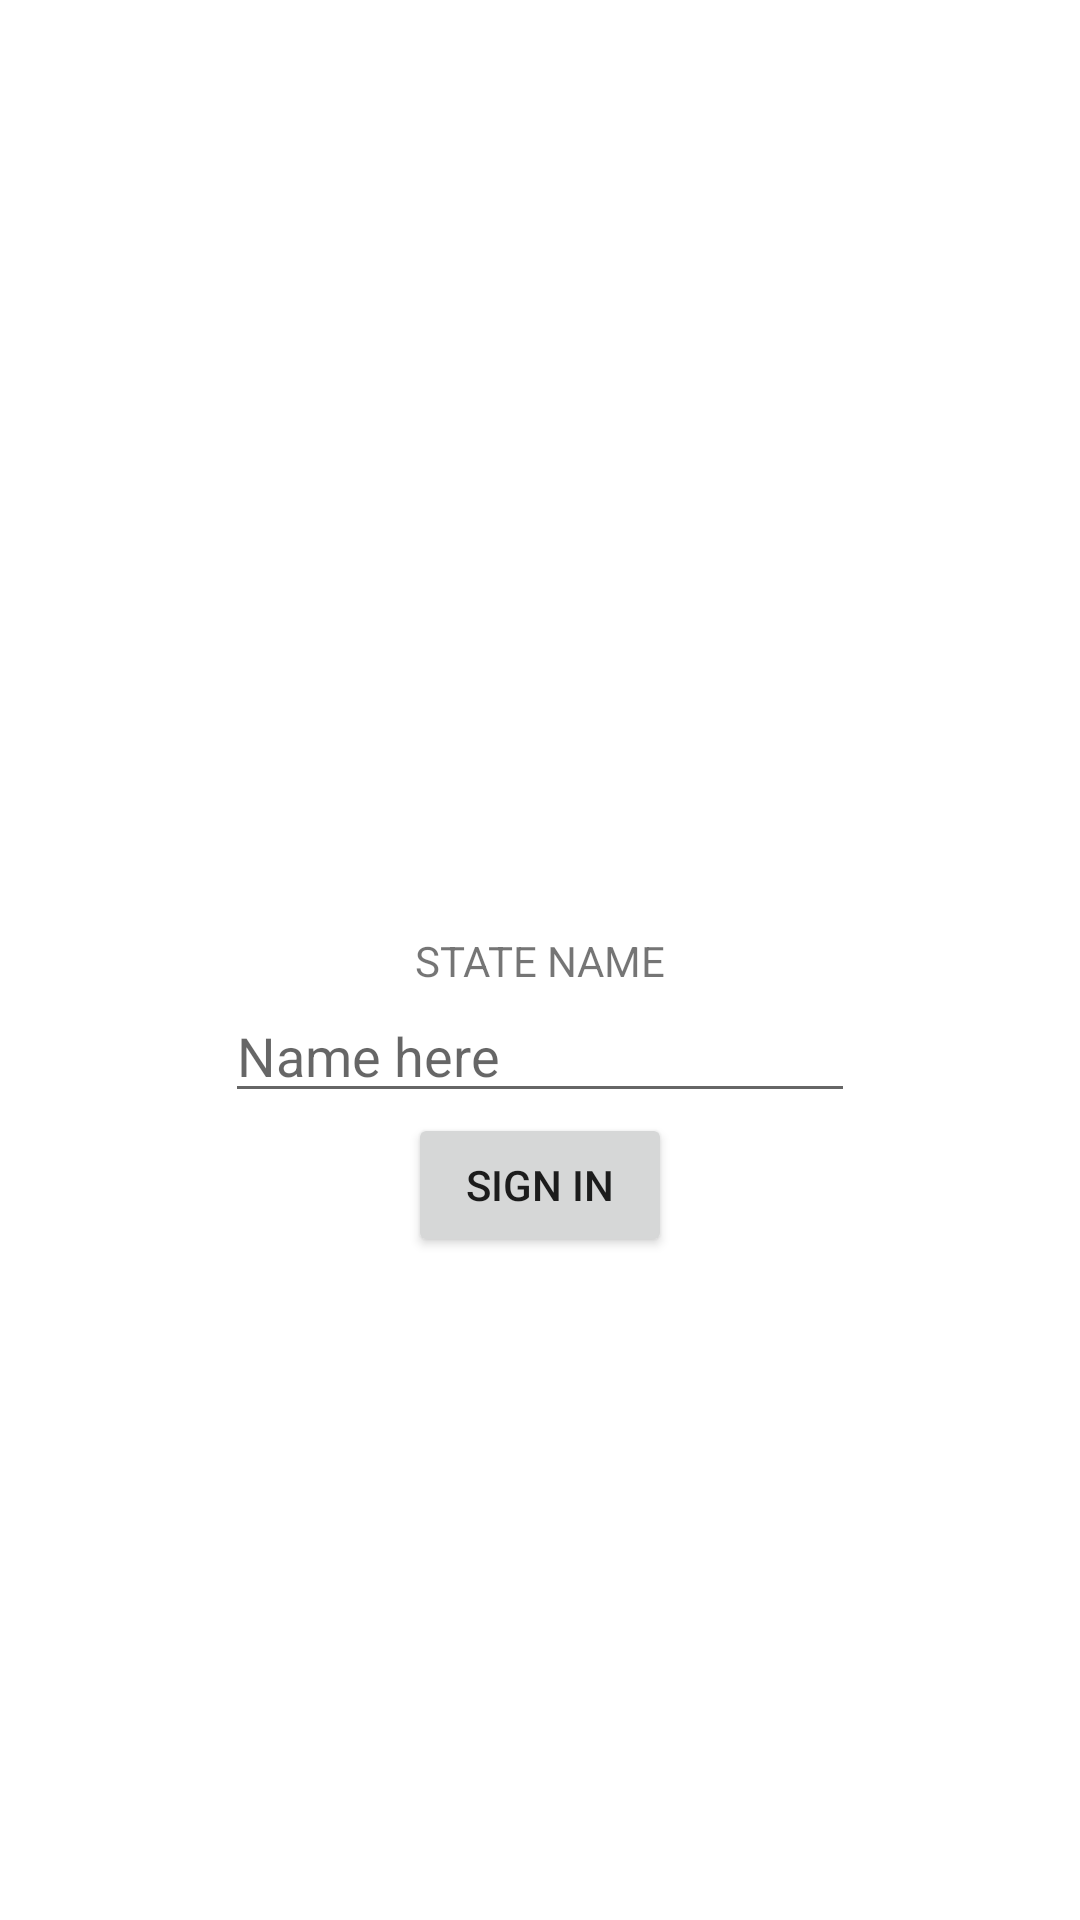

This screen was rendered from an Android layout file. Write that file and the resources it references.
<!-- AndroidManifest.xml: application theme Theme.MultiAppDemo -->
<!-- res/layout/activity_main.xml -->
<?xml version="1.0" encoding="utf-8"?>
<androidx.constraintlayout.widget.ConstraintLayout xmlns:android="http://schemas.android.com/apk/res/android"
    xmlns:app="http://schemas.android.com/apk/res-auto"
    xmlns:tools="http://schemas.android.com/tools"
    android:layout_width="match_parent"
    android:layout_height="match_parent"
    tools:context=".MainActivity">

    <TextView
        android:id="@+id/SignInLabel"
        android:layout_width="wrap_content"
        android:layout_height="wrap_content"
        android:text="@string/SignInLabelText"
        app:layout_constraintBottom_toBottomOf="parent"
        app:layout_constraintLeft_toLeftOf="parent"
        app:layout_constraintRight_toRightOf="parent"
        app:layout_constraintTop_toTopOf="parent" />

    <EditText
        android:id="@+id/SignInName"
        android:layout_width="wrap_content"
        android:layout_height="wrap_content"
        android:ems="10"
        android:inputType="textPersonName"
        android:hint="@string/SignInNameText"
        app:layout_constraintTop_toBottomOf="@id/SignInLabel"
        app:layout_constraintStart_toStartOf="parent"
        app:layout_constraintEnd_toEndOf="parent"/>

    <Button
        android:id="@+id/SignInButton"
        android:layout_width="wrap_content"
        android:layout_height="wrap_content"
        android:text="@string/ButtonSignInText"
        app:layout_constraintTop_toBottomOf="@+id/SignInName"
        app:layout_constraintStart_toStartOf="parent"
        app:layout_constraintEnd_toEndOf="parent"
        />

</androidx.constraintlayout.widget.ConstraintLayout>
<!-- resources referenced by this layout -->
<resources>
  <string name="ButtonSignInText">Sign in</string>
  <string name="SignInLabelText">STATE NAME</string>
  <string name="SignInNameText">Name here</string>
  <style name="Theme.MultiAppDemo" parent="Theme.MaterialComponents.DayNight.DarkActionBar">
          
          <item name="colorPrimary">@color/purple_500</item>
          <item name="colorPrimaryVariant">@color/purple_700</item>
          <item name="colorOnPrimary">@color/white</item>
          
          <item name="colorSecondary">@color/teal_200</item>
          <item name="colorSecondaryVariant">@color/teal_700</item>
          <item name="colorOnSecondary">@color/black</item>
          
          <item name="android:statusBarColor" tools:targetApi="l">?attr/colorPrimaryVariant</item>
          
      </style>
  <!-- not gathered from this repository: default colours our renderer supplied (Android Studio template values) -->
  <color name="purple_500">#FF6200EE</color>
  <color name="purple_700">#FF3700B3</color>
  <color name="teal_200">#FF03DAC5</color>
  <color name="teal_700">#FF018786</color>
  <color name="black">#FF000000</color>
  <color name="white">#FFFFFFFF</color>
</resources>
